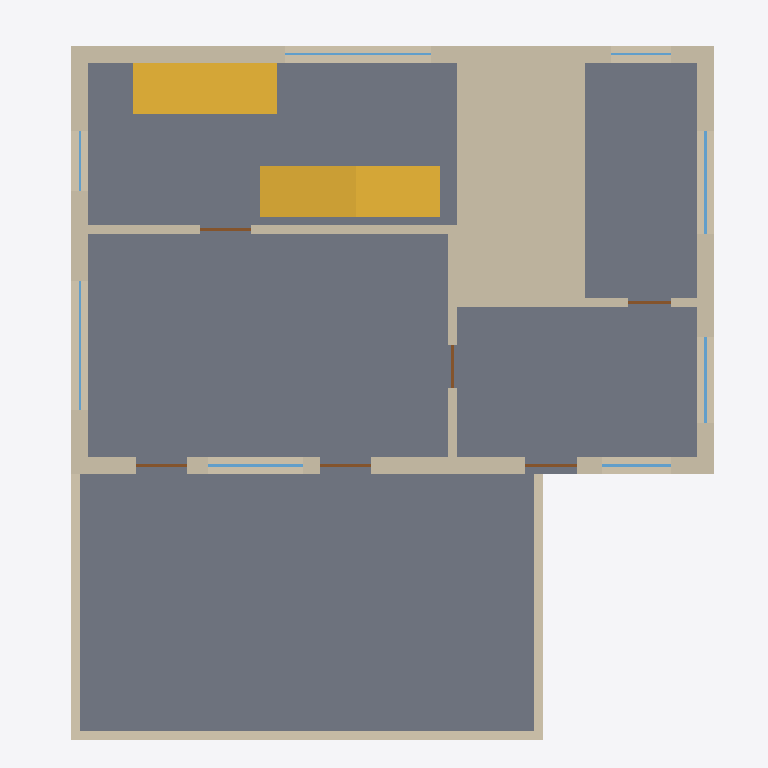
Plan cut of the same IFC building model at storey 'Cantilevered house - bedrooms / +3 m' (level 3.00 m, cut at 4.40 m), seen from above with north up, elements coloured by IFC class: 11 walls (beige), 8 windows (light blue), 6 doors (brown), 2 slabs (grey), 2 stair flights (yellow). Cut surfaces are drawn darker.
Extent 15.4 m × 16.6 m × 13.1 m (x, y, z). Storeys (3): Cantilevered house - living / +0 m at 0.00 m; Cantilevered house - bedrooms / +3 m at 3.00 m; Cantilevered house - upper / +6 m at 6.00 m. Elements (70): 29 IfcWall, 19 IfcWindow, 12 IfcDoor, 6 IfcSlab, 3 IfcStairFlight, 1 IfcBuildingElementProxy.

HEADER;
FILE_DESCRIPTION(('ViewDefinition [CoordinationView]'),'2;1');
FILE_NAME('fallingwater-master.ifc','2026-01-01T00:00:00',('Author'),('Organisation'),'ifcopenshell','ifcopenshell','');
FILE_SCHEMA(('IFC4'));
ENDSEC;
DATA;
#1=IFCPROJECT('0grP8df$9JtRLVR51vYrwD',$,'Cantilevered house over a stream',$,$,$,$,(#11),#6);
#22=IFCSITE('21LlIsFYjVLfyHgfpJD4F1',$,'Wooded ravine site',$,$,#21,$,$,.ELEMENT.,$,$,$,$,$);
#28=IFCBUILDING('2CKN0cdWnTnA1DC4b5SgLD',$,'Cantilevered house',$,$,#27,$,$,.ELEMENT.,$,$,$);
#40=IFCBUILDINGSTOREY('2a3L8Ke5jIPutVe43sK_lq',$,'Cantilevered house - living / +0 m',$,$,#39,$,$,.ELEMENT.,0.0);
#46=IFCBUILDINGSTOREY('1jxDM4bE1Ix9C6DQ_540Kb',$,'Cantilevered house - bedrooms / +3 m',$,$,#45,$,$,.ELEMENT.,3.0);
#52=IFCBUILDINGSTOREY('38rnjLuEjOs88$N0PdIJpV',$,'Cantilevered house - upper / +6 m',$,$,#51,$,$,.ELEMENT.,6.0);
#136=IFCSLAB('3oQY7oGanKfQmq3HBeTfJW',$,'Bedroom floor tray',$,$,#133,#135,$,.FLOOR.);
#154=IFCSLAB('3XjwFnlOXPeOfRAd047J3v',$,'Master terrace tray',$,$,#151,#153,$,.FLOOR.);
#1636=IFCWALL('1QGzlsSx5K2v_LbnLVzlUE',$,'Stone core L1',$,$,#1633,#1635,$,.STANDARD.);
#1186=IFCWALL('3gDOOVOqXN7fb62BM46L1P',$,'North wall L1',$,$,#1183,#1185,$,.STANDARD.);
#358=IFCSTAIRFLIGHT('0fjRXdxCbRHuwroLwvvh0B',$,'Stair bedrooms to upper',$,$,#355,#357,$,16,15,0.1875,0.28,.STRAIGHT.);
#978=IFCWALL('2RlvRS2eTU9eyDoGLcbjEi',$,'South wall L1',$,$,#975,#977,$,.STANDARD.);
#288=IFCSTAIRFLIGHT('27JArvpjzGAuq$E$HwUpw_',$,'Stair living to bedrooms',$,$,#285,#287,$,16,15,0.1875,0.28,.STRAIGHT.);
#1280=IFCWALL('2zMHGOosDSrvKcy6844x91',$,'West wall L1',$,$,#1277,#1279,$,.STANDARD.);
#1374=IFCWALL('02PJd9EjXSEOnMBmi5dhR8',$,'East wall L1',$,$,#1371,#1373,$,.STANDARD.);
#1988=IFCWALL('3mvV8_lrHPWeSSsfbL2C7c',$,'Parapet L1 S',$,$,#1985,#1987,$,.STANDARD.);
#1468=IFCWALL('1FGoFLnqDJVwhSfxUH3cxK',$,'Hall partition L1',$,$,#1465,#1467,$,.STANDARD.);
#2006=IFCWALL('2GFOWJuuDPNB3_ceMW$B8$',$,'Parapet L1 W',$,$,#2003,#2005,$,.STANDARD.);
#2024=IFCWALL('31G9vdrj5JY9Hbs_qDWJmG',$,'Parapet L1 E',$,$,#2021,#2023,$,.STANDARD.);
#1524=IFCWALL('3_a6km7FPIsA_25zqQ50M5',$,'Master east partition L1',$,$,#1521,#1523,$,.STANDARD.);
#1580=IFCWALL('0e6K_dNvTGewDt0$c3VrEn',$,'East room partition L1',$,$,#1577,#1579,$,.STANDARD.);
#1449=IFCWINDOW('0h162e3QXK1QAuA3Lhnal9',$,'Window L1/E/o1',$,$,#1446,#1448,$,1.3000000000000003,2.4,.WINDOW.,.SINGLE_PANEL.,$);
#1223=IFCWINDOW('1apCYxEenUzOC3_9hr779U',$,'Window L1/N/o0',$,$,#1220,#1222,$,1.3000000000000003,3.4,.WINDOW.,.SINGLE_PANEL.,$);
#1053=IFCWINDOW('1mMreMYznTzv9hqsSkWhCY',$,'Window L1/S/o1',$,$,#1050,#1052,$,1.3000000000000003,2.2,.WINDOW.,.SINGLE_PANEL.,$);
#1317=IFCWINDOW('2CkjyXw2fNHARrwLAawOyj',$,'Window L1/W/o0',$,$,#1314,#1316,$,1.3000000000000003,3.0,.WINDOW.,.SINGLE_PANEL.,$);
#1411=IFCWINDOW('3UPA7SCYHKpf8QBYL8lKiy',$,'Window L1/E/o0',$,$,#1408,#1410,$,1.3000000000000003,2.0,.WINDOW.,.SINGLE_PANEL.,$);
#1167=IFCWINDOW('1yrlTTZ8fMiflqPIPDvMl4',$,'Window L1/S/o4',$,$,#1164,#1166,$,1.3000000000000003,1.6,.WINDOW.,.SINGLE_PANEL.,$);
#1129=IFCDOOR('3Pz6$HkNvGaAyS4_gTpmLd',$,'Door L1/S/o3',$,$,#1126,#1128,$,2.3,1.2,.DOOR.,.SINGLE_SWING_LEFT.,$);
#1015=IFCDOOR('3zi6I2zxjRQ885IcayoXeB',$,'Door L1/S/o0',$,$,#1012,#1014,$,2.3,1.2,.DOOR.,.SINGLE_SWING_LEFT.,$);
#1091=IFCDOOR('0fvSCTpI5Uweaol9q5QW34',$,'Door L1/S/o2',$,$,#1088,#1090,$,2.3,1.2,.DOOR.,.SINGLE_SWING_LEFT.,$);
#1505=IFCDOOR('05yZ2SGy9JZA8uuhpRkDeW',$,'Door L1/hall/o0',$,$,#1502,#1504,$,2.3,1.2,.DOOR.,.SINGLE_SWING_LEFT.,$);
#1561=IFCDOOR('3HEMg8ayTUy8$GU1srsGVG',$,'Door L1/master-east/o0',$,$,#1558,#1560,$,2.3,1.0,.DOOR.,.SINGLE_SWING_LEFT.,$);
#1617=IFCDOOR('3r1sdH5q1Q59llBinCIKU$',$,'Door L1/east-room/o0',$,$,#1614,#1616,$,2.3,1.0,.DOOR.,.SINGLE_SWING_LEFT.,$);
#1261=IFCWINDOW('2DTzVdKjvMXPKjwGDhs3aq',$,'Window L1/N/o1',$,$,#1258,#1260,$,1.3000000000000003,1.4,.WINDOW.,.SINGLE_PANEL.,$);
#1355=IFCWINDOW('0R$ojWTMTTSAQs3WtZTIEu',$,'Window L1/W/o1',$,$,#1352,#1354,$,1.3000000000000003,1.4,.WINDOW.,.SINGLE_PANEL.,$);
ENDSEC;
